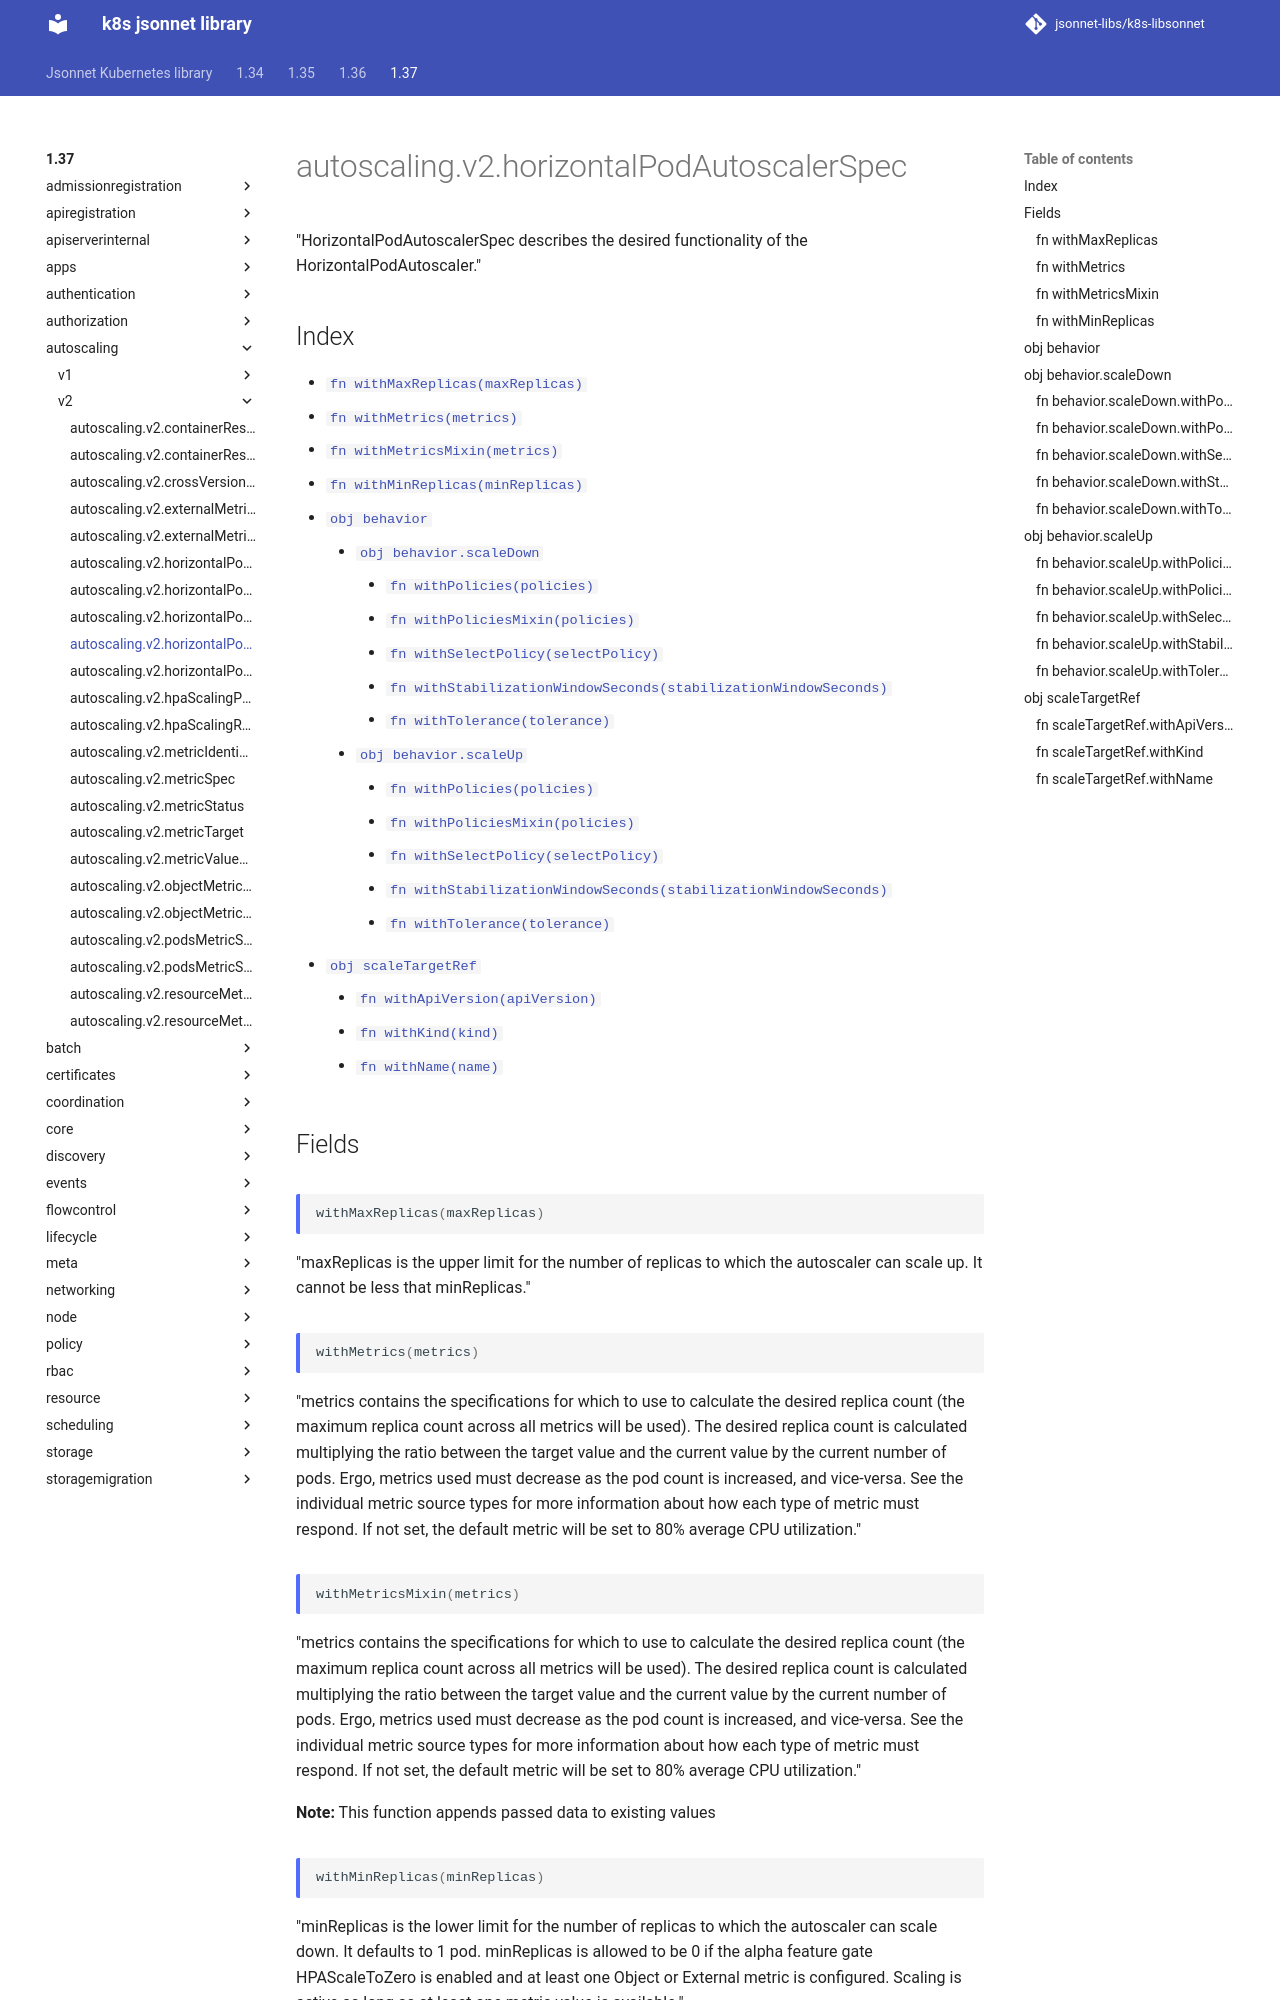

repository: jsonnet-libs/k8s-libsonnet · page: 1.37/autoscaling/v2/horizontalPodAutoscalerSpec/index.html · generator: mkdocs

---
permalink: /1.37/autoscaling/v2/horizontalPodAutoscalerSpec/
---

# autoscaling.v2.horizontalPodAutoscalerSpec

"HorizontalPodAutoscalerSpec describes the desired functionality of the HorizontalPodAutoscaler."

## Index

* [`fn withMaxReplicas(maxReplicas)`](#fn-withmaxreplicas)
* [`fn withMetrics(metrics)`](#fn-withmetrics)
* [`fn withMetricsMixin(metrics)`](#fn-withmetricsmixin)
* [`fn withMinReplicas(minReplicas)`](#fn-withminreplicas)
* [`obj behavior`](#obj-behavior)
  * [`obj behavior.scaleDown`](#obj-behaviorscaledown)
    * [`fn withPolicies(policies)`](#fn-behaviorscaledownwithpolicies)
    * [`fn withPoliciesMixin(policies)`](#fn-behaviorscaledownwithpoliciesmixin)
    * [`fn withSelectPolicy(selectPolicy)`](#fn-behaviorscaledownwithselectpolicy)
    * [`fn withStabilizationWindowSeconds(stabilizationWindowSeconds)`](#fn-behaviorscaledownwithstabilizationwindowseconds)
    * [`fn withTolerance(tolerance)`](#fn-behaviorscaledownwithtolerance)
  * [`obj behavior.scaleUp`](#obj-behaviorscaleup)
    * [`fn withPolicies(policies)`](#fn-behaviorscaleupwithpolicies)
    * [`fn withPoliciesMixin(policies)`](#fn-behaviorscaleupwithpoliciesmixin)
    * [`fn withSelectPolicy(selectPolicy)`](#fn-behaviorscaleupwithselectpolicy)
    * [`fn withStabilizationWindowSeconds(stabilizationWindowSeconds)`](#fn-behaviorscaleupwithstabilizationwindowseconds)
    * [`fn withTolerance(tolerance)`](#fn-behaviorscaleupwithtolerance)
* [`obj scaleTargetRef`](#obj-scaletargetref)
  * [`fn withApiVersion(apiVersion)`](#fn-scaletargetrefwithapiversion)
  * [`fn withKind(kind)`](#fn-scaletargetrefwithkind)
  * [`fn withName(name)`](#fn-scaletargetrefwithname)

## Fields

### fn withMaxReplicas

```ts
withMaxReplicas(maxReplicas)
```

"maxReplicas is the upper limit for the number of replicas to which the autoscaler can scale up. It cannot be less that minReplicas."

### fn withMetrics

```ts
withMetrics(metrics)
```

"metrics contains the specifications for which to use to calculate the desired replica count (the maximum replica count across all metrics will be used).  The desired replica count is calculated multiplying the ratio between the target value and the current value by the current number of pods.  Ergo, metrics used must decrease as the pod count is increased, and vice-versa.  See the individual metric source types for more information about how each type of metric must respond. If not set, the default metric will be set to 80% average CPU utilization."

### fn withMetricsMixin

```ts
withMetricsMixin(metrics)
```

"metrics contains the specifications for which to use to calculate the desired replica count (the maximum replica count across all metrics will be used).  The desired replica count is calculated multiplying the ratio between the target value and the current value by the current number of pods.  Ergo, metrics used must decrease as the pod count is increased, and vice-versa.  See the individual metric source types for more information about how each type of metric must respond. If not set, the default metric will be set to 80% average CPU utilization."

**Note:** This function appends passed data to existing values

### fn withMinReplicas

```ts
withMinReplicas(minReplicas)
```

"minReplicas is the lower limit for the number of replicas to which the autoscaler can scale down.  It defaults to 1 pod.  minReplicas is allowed to be 0 if the alpha feature gate HPAScaleToZero is enabled and at least one Object or External metric is configured.  Scaling is active as long as at least one metric value is available."

## obj behavior

"HorizontalPodAutoscalerBehavior configures the scaling behavior of the target in both Up and Down directions (scaleUp and scaleDown fields respectively)."
